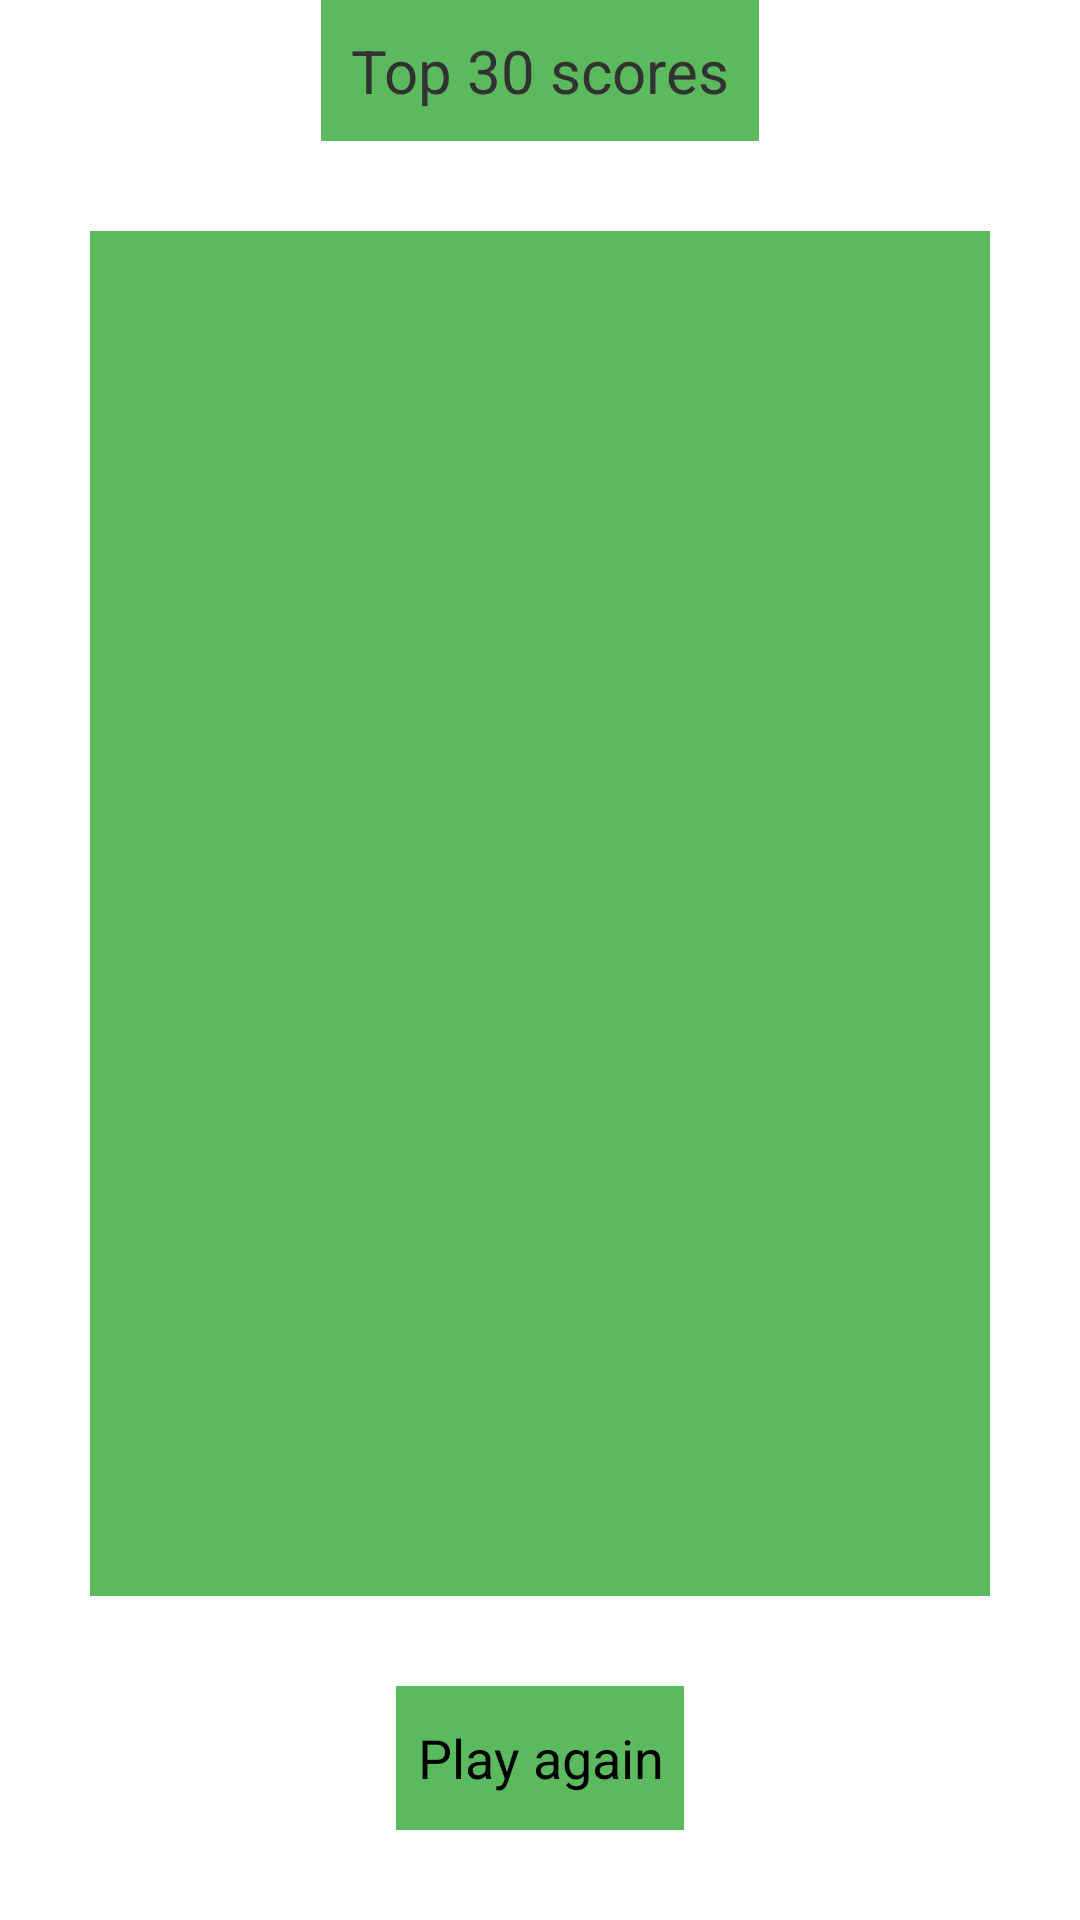

Reconstruct the res/layout file that produces this screen, plus the resources it refers to.
<!-- AndroidManifest.xml: application theme AppTheme -->
<!-- res/layout/activity_results.xml -->
<?xml version="1.0" encoding="utf-8"?>

<FrameLayout xmlns:android="http://schemas.android.com/apk/res/android"
    android:id="@+id/frameLayout1"
    android:layout_width="match_parent"
    android:layout_height="match_parent"
    android:background="@drawable/background"
    android:orientation="vertical" >

    <LinearLayout
        android:layout_width="match_parent"
        android:layout_height="match_parent"
        android:orientation="vertical" >

        <TextView
            android:id="@+id/textView1"
            android:layout_width="wrap_content"
            android:layout_height="wrap_content"
            android:layout_gravity="center"
            android:background="#5BBA5E"
            android:padding="10dp"
            android:text="@string/top_30_scores"
            android:textSize="20dp" />

        <TableLayout
            android:layout_width="match_parent"
            android:layout_height="wrap_content"></TableLayout>

        <ListView
            android:id="@+id/listView1"
            android:layout_width="match_parent"
            android:layout_height="0dp"
            android:layout_margin="30dp"
            android:layout_weight="1"
            android:background="#5BBA5E" />

        <Button
            android:id="@+id/button1"
            android:layout_width="wrap_content"
            android:layout_height="wrap_content"
            android:layout_gravity="bottom|center"
            android:layout_marginBottom="30dp"
            android:background="#5BBA5E"
            android:padding="7dp"
            android:text="@string/play_again" />
    </LinearLayout>

    <ImageView
        android:id="@+id/imageView1"
        android:layout_width="300dp"
        android:layout_height="100dp"
        android:layout_gravity="center" />

</FrameLayout>
<!-- resources referenced by this layout -->
<resources>
  <string name="play_again">Play again</string>
  <string name="top_30_scores">Top 30 scores</string>
  <style name="AppTheme" parent="AppBaseTheme">
          
      </style>
  <style name="AppBaseTheme" parent="android:Theme.Holo.Light.NoActionBar.Fullscreen">
          
      </style>
</resources>
